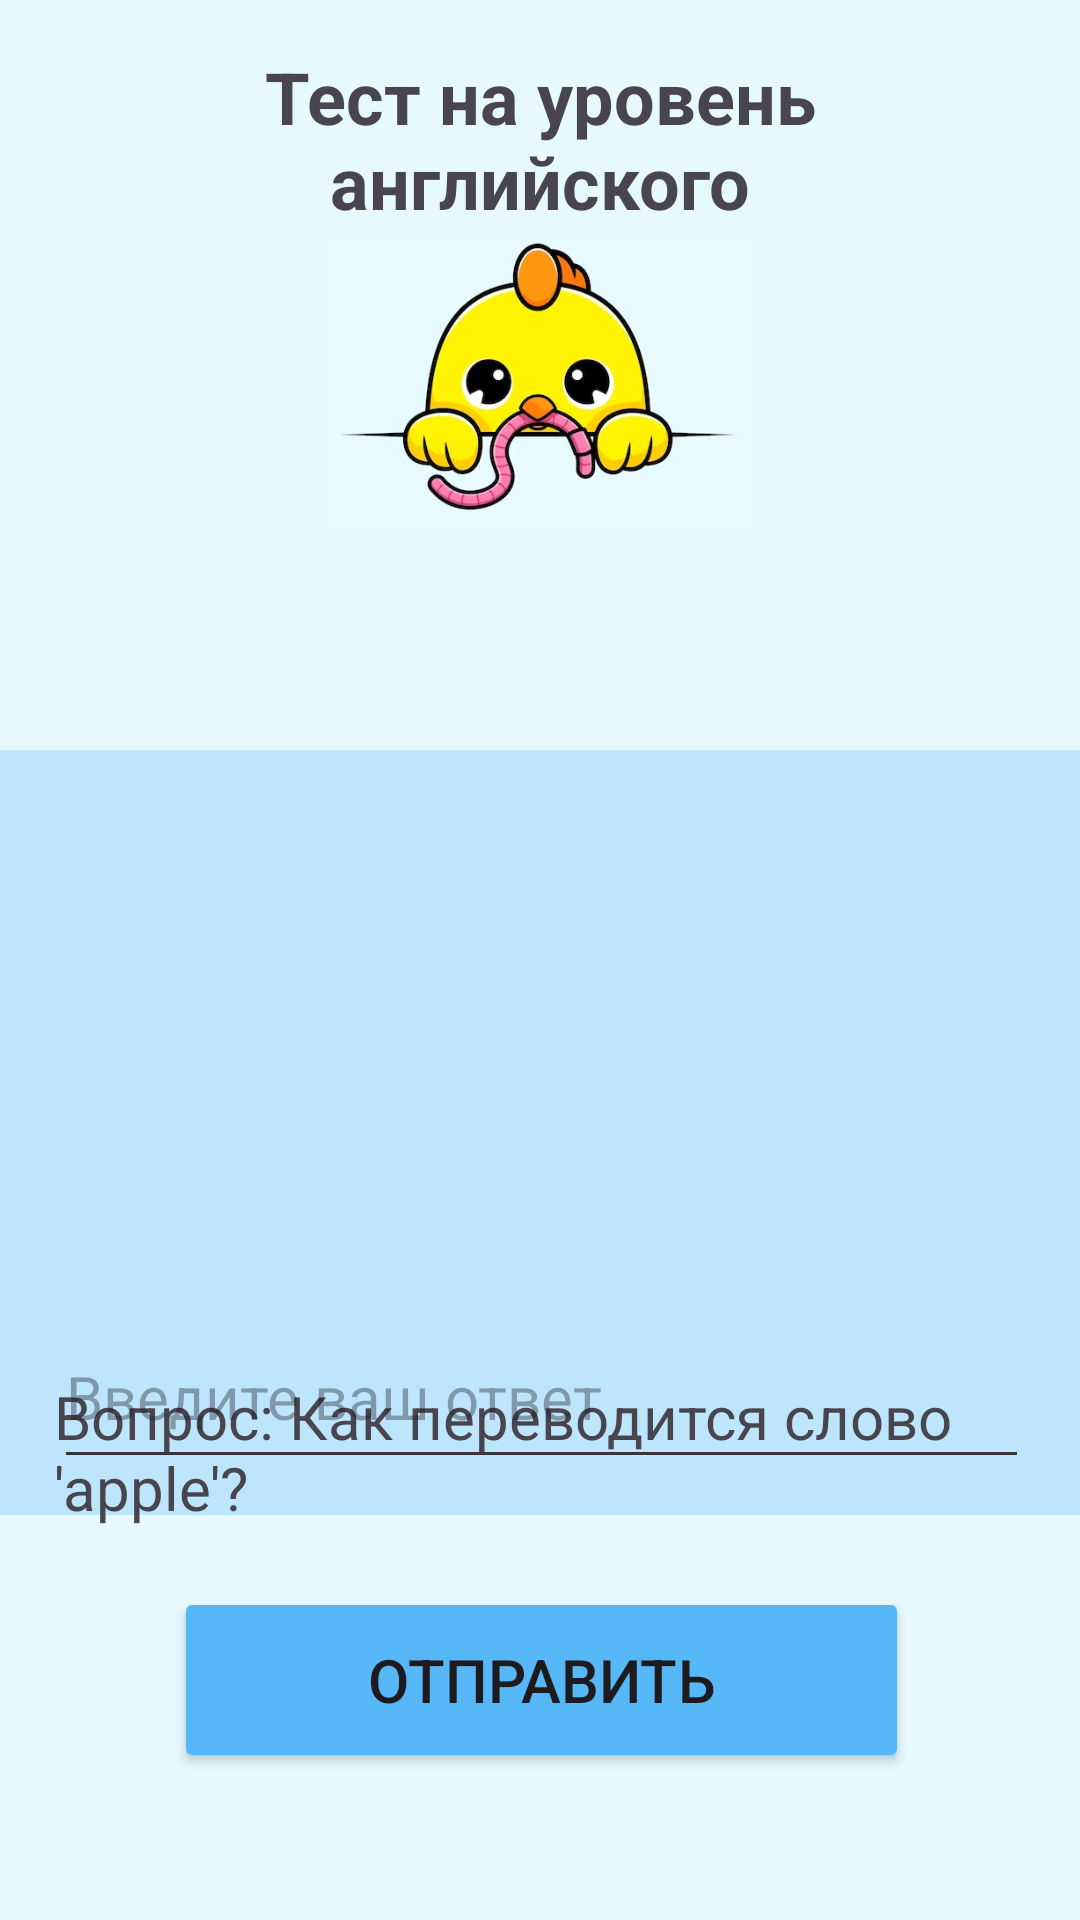

Write the Android layout XML for this screen, with the resource values it uses.
<!-- AndroidManifest.xml: application theme Theme.Inglih -->
<!-- res/layout/activity_main7.xml -->
<?xml version="1.0" encoding="utf-8"?>
<RelativeLayout xmlns:android="http://schemas.android.com/apk/res/android"
    xmlns:app="http://schemas.android.com/apk/res-auto"
    android:layout_width="match_parent"
    android:layout_height="match_parent"
    android:background="#F1F5F6"
    android:backgroundTint="#E6F9FE">

    <Button
        android:id="@+id/button5"
        android:layout_width="77dp"
        android:layout_height="wrap_content"
        android:layout_alignParentStart="true"
        android:layout_alignParentTop="true"
        android:layout_alignParentEnd="true"
        android:layout_alignParentBottom="true"
        android:layout_marginStart="0dp"
        android:layout_marginTop="16dp"
        android:layout_marginEnd="334dp"
        android:layout_marginBottom="684dp"
        android:background="#00F4EFEF"
        android:backgroundTint="#57B7F7"
        android:drawableStart="@drawable/_89473"
        android:drawableLeft="@android:drawable/ic_menu_close_clear_cancel"
        android:drawableTop="@android:drawable/ic_menu_close_clear_cancel"
        android:drawableEnd="@android:drawable/ic_menu_close_clear_cancel"
        android:drawableRight="@android:drawable/ic_menu_close_clear_cancel"
        android:drawableBottom="@android:drawable/ic_menu_close_clear_cancel"
        android:foreground="@android:drawable/ic_menu_close_clear_cancel"
        android:text="Button"
        app:icon="@drawable/_89473"
        app:layout_constraintBottom_toBottomOf="parent"
        app:layout_constraintEnd_toEndOf="parent"
        app:layout_constraintStart_toStartOf="parent"
        app:layout_constraintTop_toTopOf="parent" />

    <com.google.android.material.appbar.MaterialToolbar
        android:id="@+id/materialToolbar"
        android:layout_width="match_parent"
        android:layout_height="255dp"
        android:layout_alignParentStart="true"
        android:layout_alignParentEnd="true"
        android:layout_alignParentBottom="true"
        android:layout_marginStart="0dp"
        android:layout_marginEnd="0dp"
        android:layout_marginBottom="135dp"
        android:background="#4A57B7F7"
        android:minHeight="?attr/actionBarSize"
        android:theme="?attr/actionBarTheme" />
    <TextView
        android:id="@+id/textViewTitle"
        android:layout_width="wrap_content"
        android:layout_height="wrap_content"
        android:layout_alignParentStart="true"
        android:layout_alignParentEnd="true"
        android:layout_marginStart="40dp"
        android:layout_marginTop="16dp"
        android:layout_marginEnd="40dp"
        android:text="Тест на уровень английского"
        android:textAlignment="center"
        android:textSize="24sp"
        android:textStyle="bold" />

    <TextView
        android:id="@+id/textViewQuestion2"
        android:layout_width="389dp"
        android:layout_height="wrap_content"
        android:layout_below="@id/textViewTitle"
        android:layout_alignParentStart="true"
        android:layout_alignParentEnd="true"
        android:layout_marginStart="18dp"
        android:layout_marginTop="382dp"
        android:layout_marginEnd="4dp"
        android:text="Вопрос: Как переводится слово 'apple'?"
        android:textSize="20sp" />

    <EditText
        android:id="@+id/editTextAnswer2"
        android:layout_width="375dp"
        android:layout_height="58dp"
        android:layout_alignParentStart="true"
        android:layout_alignParentEnd="true"
        android:layout_alignParentBottom="true"
        android:layout_marginStart="18dp"
        android:layout_marginEnd="17dp"
        android:layout_marginBottom="147dp"
        android:backgroundTint="#373535"
        android:hint="Введите ваш ответ"
        android:inputType="text"
        android:textSize="20sp" />

    <Button
        android:id="@+id/buttonSubmit"
        android:layout_width="295dp"
        android:layout_height="62dp"
        android:layout_alignParentStart="true"
        android:layout_alignParentEnd="true"
        android:layout_alignParentBottom="true"
        android:layout_marginStart="58dp"
        android:layout_marginEnd="57dp"
        android:layout_marginBottom="49dp"
        android:backgroundTint="#57B8F8"
        android:text="Отправить"
        android:textSize="20sp" />

    <ImageView
        android:id="@+id/imageView6"
        android:layout_width="195dp"
        android:layout_height="196dp"
        android:layout_alignParentStart="true"
        android:layout_alignParentEnd="true"
        android:layout_alignParentBottom="true"
        android:layout_marginStart="108dp"
        android:layout_marginEnd="108dp"
        android:layout_marginBottom="415dp"
        app:srcCompat="@drawable/_333333" />

    <TextView
        android:id="@+id/textViewQuestionNumber"
        android:layout_width="135dp"
        android:layout_height="wrap_content"
        android:layout_alignParentStart="true"
        android:layout_alignParentTop="true"
        android:layout_alignParentEnd="true"
        android:layout_alignParentBottom="true"
        android:layout_marginStart="275dp"
        android:layout_marginTop="320dp"
        android:layout_marginEnd="1dp"
        android:layout_marginBottom="390dp"
        android:text="TextView"
        android:textSize="16sp" />

    <TextView
        android:id="@+id/textViewExplanation"
        android:layout_width="wrap_content"
        android:layout_height="58dp"
        android:layout_alignParentStart="true"
        android:layout_alignParentTop="true"
        android:layout_alignParentEnd="true"
        android:layout_alignParentBottom="true"
        android:layout_marginStart="19dp"
        android:layout_marginTop="379dp"
        android:layout_marginEnd="20dp"
        android:layout_marginBottom="294dp"
        android:text="TextView"
        android:textSize="18sp" />


</RelativeLayout>
<!-- resources referenced by this layout -->
<resources>
  <!-- drawable _333333: png bitmap (drawable, 98439 bytes) -->
  <style name="Theme.Inglih" parent="Base.Theme.Inglih" />
  <style name="Base.Theme.Inglih" parent="Theme.Material3.DayNight.NoActionBar">
          
          
      </style>
</resources>
